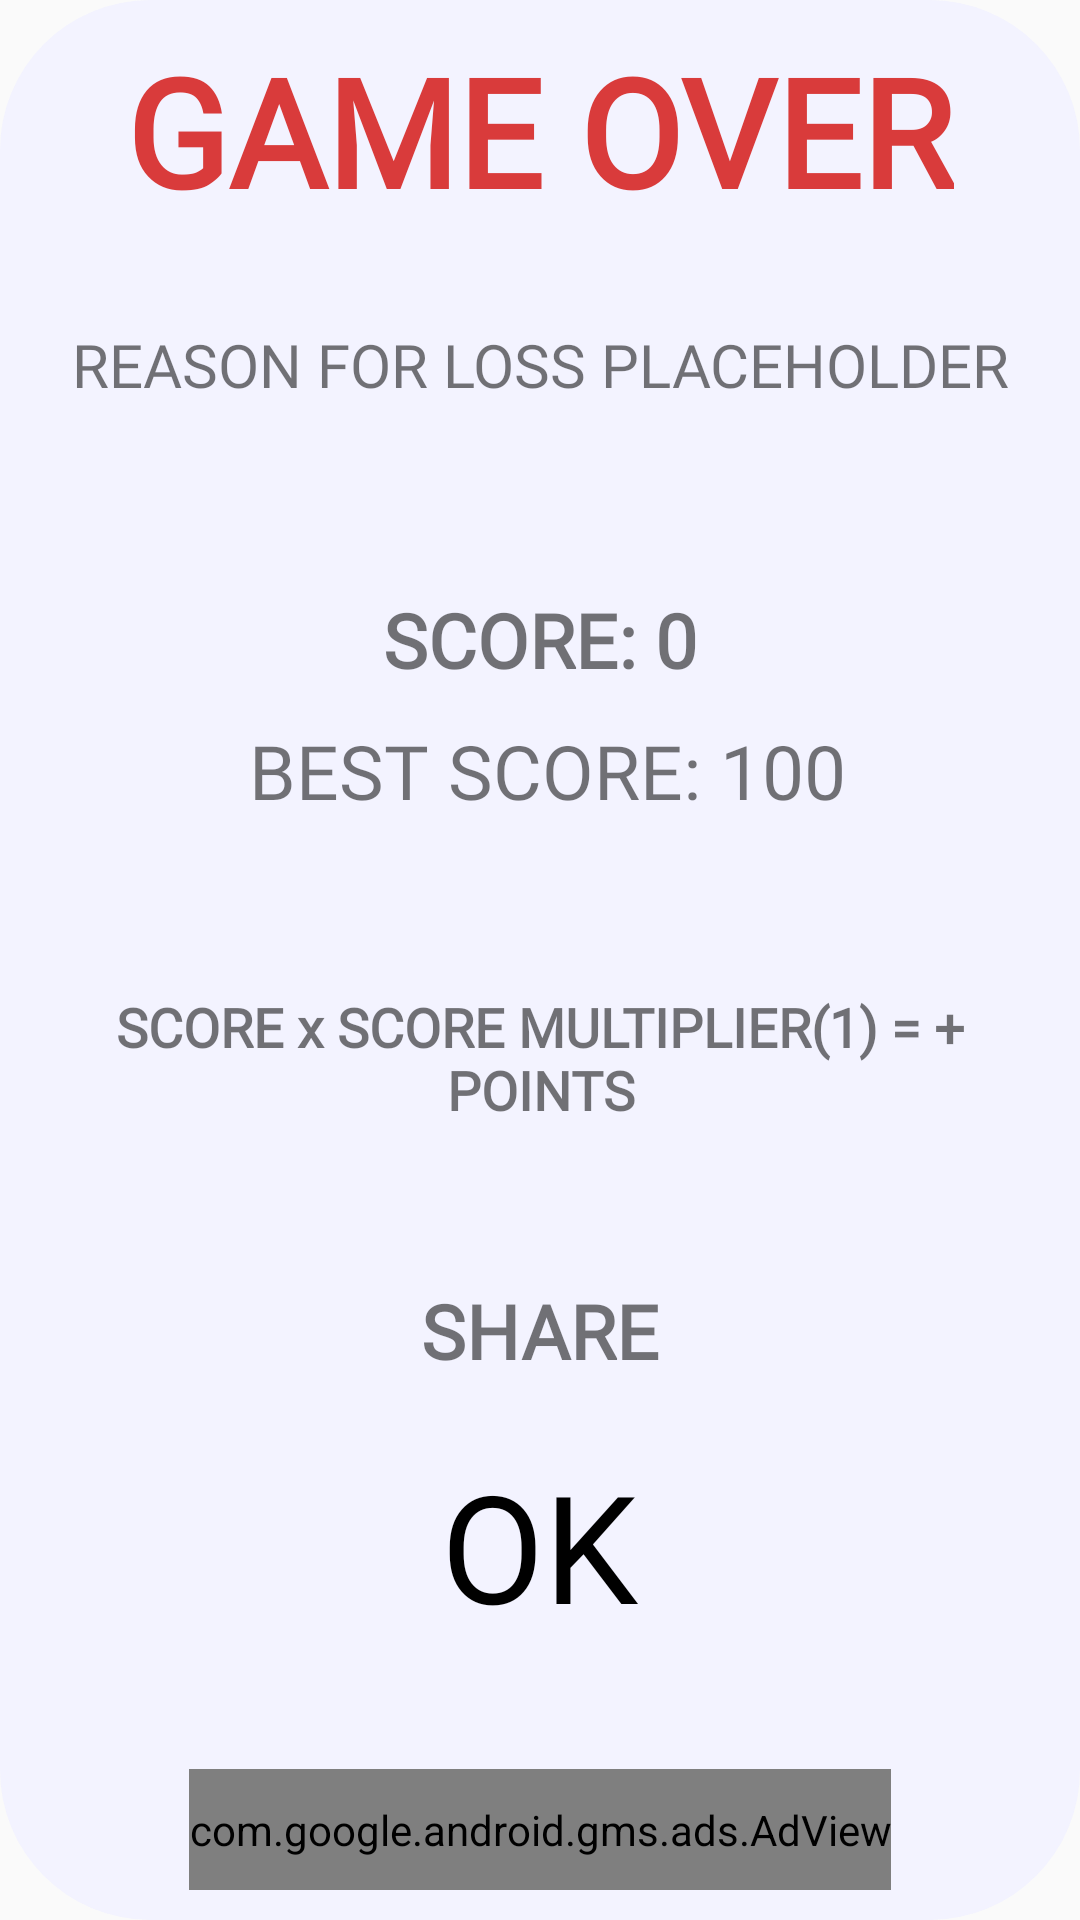

Android layout source for this screen:
<!-- AndroidManifest.xml: application theme AppTheme -->
<!-- res/layout/game_over.xml -->
<?xml version="1.0" encoding="utf-8"?>
<LinearLayout
xmlns:android="http://schemas.android.com/apk/res/android"
xmlns:app="http://schemas.android.com/apk/res-auto"
android:orientation="vertical"
android:gravity="center"
android:layout_width="match_parent"
android:layout_height="match_parent"
android:background="@drawable/dialog_shape">

<TextView
    android:layout_weight="1"
    android:text="GAME OVER"
    android:textColor="@color/soundoff"
    android:fontFamily="@font/undinaru"
    android:textSize="50sp"
    android:textStyle="bold"
    android:layout_width="wrap_content"
    android:layout_height="wrap_content"
    android:adjustViewBounds="true"/>

    <TextView
        android:layout_weight="1"
        android:id="@+id/game_over_text"
        android:fontFamily="@font/undinaru"
        android:textSize="20sp"
        android:layout_marginTop="10sp"
        android:layout_marginBottom="30sp"
        android:textAlignment="center"
        android:text="REASON FOR LOSS PLACEHOLDER"
        android:layout_width="wrap_content"
        android:layout_height="wrap_content" />


    

        <RelativeLayout
            android:layout_weight="1"

            android:id="@+id/score_section"
            android:paddingTop="10sp"
            android:paddingBottom="10sp"
            android:paddingLeft="10sp"
            android:layout_width="wrap_content"
            android:layout_height="wrap_content">
            <TextView
                android:id="@+id/score_text"
                android:textStyle="bold"
                android:fontFamily="@font/undinaru"
                android:layout_centerHorizontal="true"
                android:layout_width="wrap_content"
                android:layout_height="wrap_content"
                android:text="SCORE: 0"
                android:textSize="25sp"/>

            <TextView
                android:paddingRight="5sp"
                android:paddingTop="5sp"
                android:paddingBottom="5sp"
                android:id="@+id/best_score_text"
                android:layout_marginTop="5sp"
                android:fontFamily="@font/undinaru"
                android:layout_width="wrap_content"
                android:layout_height="wrap_content"
                android:text="BEST SCORE: 100"
                android:layout_below="@id/score_text"
                android:textSize="25sp"/>


        </RelativeLayout>

        


    

    <TextView
        android:id="@+id/points_text"
        android:layout_width="wrap_content"
        android:layout_weight="1"
        android:layout_height="wrap_content"
        android:layout_marginTop="20sp"
        android:fontFamily="@font/undinaru"
        android:textSize="18sp"
        android:textStyle="bold"
        android:textAlignment="center"
        android:text="SCORE x SCORE MULTIPLIER(1) = + POINTS"
        />

    <TextView
        android:id="@+id/background_text"
        android:layout_marginTop="30sp"
        android:textStyle="bold"
        android:fontFamily="@font/undinaru"
        android:layout_width="wrap_content"
        android:layout_height="wrap_content"
        android:layout_weight="1"
        android:text="SHARE"
        android:textSize="25sp"/>


<TextView
    android:layout_weight="1"
    android:id="@+id/ok_button"
    android:onClick="gameOverExitClick"
    android:fontFamily="@font/undinaru"
    android:text="@string/ok"
    android:textColor="#000000"
    android:textSize="50sp"
    android:soundEffectsEnabled="false"
    android:layout_width="wrap_content"
    android:layout_height="wrap_content"/>


    <com.google.android.gms.ads.AdView
        android:layout_weight="1"
        android:layout_gravity="center"
        android:layout_centerHorizontal="true"
        android:layout_marginTop="20sp"
        xmlns:ads="http://schemas.android.com/apk/res-auto"
        android:id="@+id/adViewBottom"
        android:layout_width="wrap_content"
        android:layout_height="wrap_content"
        ads:adSize="BANNER"
        android:layout_below="@id/pauseSelections"
        ads:adUnitId="ca-app-pub-3940256099942544/6300978111">
    </com.google.android.gms.ads.AdView>


</LinearLayout>
<!-- resources referenced by this layout -->
<resources>
  <color name="soundoff">#d93b3b</color>
  <!-- drawable dialog_shape (drawable) -->
  <?xml version="1.0" encoding="utf-8"?>
  <shape xmlns:android="http://schemas.android.com/apk/res/android">
      <solid
          android:color="@color/settingsbackground"/>
      <corners
          android:radius="50dp" />
      <padding
          android:left="10dp"
          android:top="10dp"
          android:right="10dp"
          android:bottom="10dp" />
  </shape>
  <string name="ok">OK</string>
  <style name="AppTheme" parent="Theme.AppCompat.Light.NoActionBar.FullScreen">
          
          <item name="android:windowNoTitle">true</item>
          <item name="android:windowActionBar">false</item>
          <item name="android:windowFullscreen">true</item>
          <item name="android:windowContentOverlay">@null</item>
          <item name="colorPrimary">@color/colorPrimary</item>
          <item name="colorPrimaryDark">@color/colorPrimaryDark</item>
          <item name="colorAccent">@color/colorAccent</item>
      </style>
  <color name="settingsbackground">#f3f3f3ff</color>
  <style name="Theme.AppCompat.Light.NoActionBar.FullScreen" parent="Theme.AppCompat.Light.NoActionBar">
          <item name="android:windowNoTitle">true</item>
          <item name="android:windowActionBar">false</item>
          <item name="android:windowFullscreen">true</item>
          <item name="android:windowContentOverlay">@null</item>
      </style>
  <color name="colorPrimary">#000000</color>
  <color name="colorPrimaryDark">#000000</color>
  <color name="colorAccent">#FF4081</color>
</resources>
